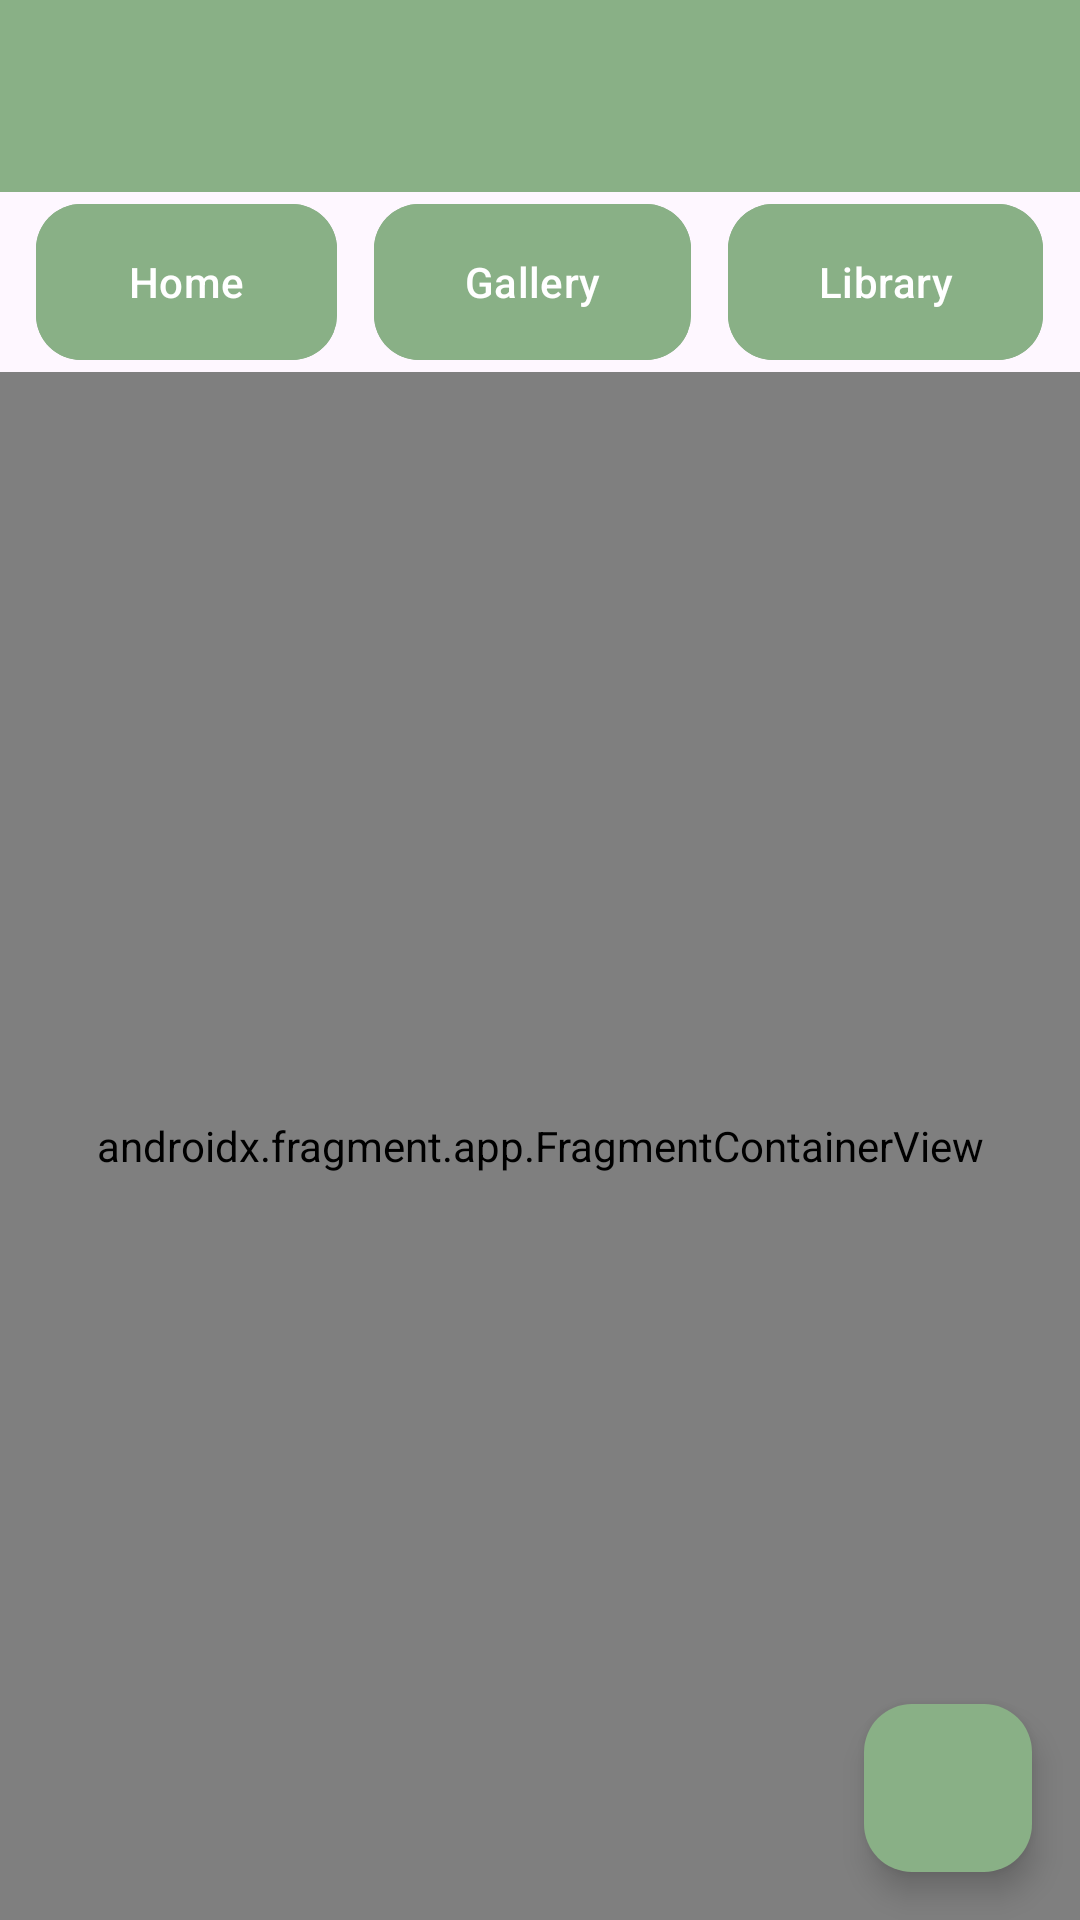

Reconstruct the res/layout file that produces this screen, plus the resources it refers to.
<!-- AndroidManifest.xml: application theme Theme.EAnimify -->
<!-- res/layout/app_bar_main.xml -->
<?xml version="1.0" encoding="utf-8"?>
<androidx.coordinatorlayout.widget.CoordinatorLayout xmlns:android="http://schemas.android.com/apk/res/android"
    xmlns:app="http://schemas.android.com/apk/res-auto"


    android:layout_width="match_parent"
    android:layout_height="match_parent">

    <com.google.android.material.appbar.AppBarLayout
        android:id="@+id/appbar"

        android:layout_height="wrap_content"
        android:layout_width="match_parent">

        <androidx.appcompat.widget.Toolbar
            android:id="@+id/toolbar"
            android:layout_width="match_parent"
            android:layout_height="wrap_content"
            android:background="?attr/colorPrimary"
            android:minHeight="?attr/actionBarSize"
            android:theme="?attr/actionBarTheme"
            app:popupTheme="@style/ThemeOverlay.AppCompat"/>
    </com.google.android.material.appbar.AppBarLayout>

    <include
        layout="@layout/content_main" />

    <ImageView
        android:id="@+id/ivUser"
        android:layout_width="match_parent"
        android:layout_height="250dp"
        app:layout_constraintBottom_toBottomOf="parent"
        app:layout_constraintLeft_toLeftOf="parent"
        app:layout_constraintRight_toRightOf="parent" />

    <com.google.android.material.floatingactionbutton.FloatingActionButton
        android:id="@+id/camera"
        android:layout_width="wrap_content"
        android:layout_height="wrap_content"
        android:clickable="true"
        android:focusable="true"
        android:layout_gravity="bottom|end"
        android:layout_margin="16dp"
        app:backgroundTint="@color/login_form_background"
        app:srcCompat="@drawable/camera_icon"
        android:contentDescription="@string/camera_button_description"/>


</androidx.coordinatorlayout.widget.CoordinatorLayout>
<!-- res/layout/content_main.xml (included above) -->
<?xml version="1.0" encoding="utf-8"?>
<androidx.constraintlayout.widget.ConstraintLayout xmlns:android="http://schemas.android.com/apk/res/android"
    xmlns:app="http://schemas.android.com/apk/res-auto"
    xmlns:tools="http://schemas.android.com/tools"
    android:id="@+id/constraintLayout"
    android:layout_width="match_parent"
    android:layout_height="match_parent"
    app:layout_behavior="@string/appbar_scrolling_view_behavior"
    tools:showIn="@layout/app_bar_main">


    <LinearLayout
        android:id="@+id/buttonLayout"
        android:layout_width="match_parent"
        android:layout_height="wrap_content"
        android:orientation="horizontal"
        app:layout_constraintTop_toTopOf="parent">

        <View
            android:layout_width="0dp"
            android:layout_height="0dp"
            android:layout_weight="1" />
        <include
            android:layout_width="match_parent"
            android:layout_height="wrap_content"

            layout="@layout/menu_buttons"
            app:layout_constraintTop_toTopOf="parent"
            />

    </LinearLayout>

    <androidx.fragment.app.FragmentContainerView
        android:id="@+id/nav_host_fragment_content_main"
        android:name="androidx.navigation.fragment.NavHostFragment"
        android:layout_width="match_parent"
        android:layout_height="0dp"
        app:defaultNavHost="true"
        app:layout_constraintBottom_toBottomOf="parent"
        app:layout_constraintLeft_toLeftOf="parent"
        app:layout_constraintRight_toRightOf="parent"
        app:layout_constraintTop_toBottomOf="@id/buttonLayout"
        app:navGraph="@navigation/mobile_navigation"
        />

</androidx.constraintlayout.widget.ConstraintLayout>
<!-- res/layout/menu_buttons.xml (included above) -->
<?xml version="1.0" encoding="utf-8"?>
<LinearLayout xmlns:android="http://schemas.android.com/apk/res/android"
    xmlns:app="http://schemas.android.com/apk/res-auto"
    android:id="@+id/buttonLayout"
    android:layout_width="match_parent"
    android:layout_height="wrap_content"
    android:orientation="horizontal">

    <View
        android:layout_width="0dp"
        android:layout_height="0dp"
        android:layout_weight="1" />

            <com.google.android.material.button.MaterialButton
                android:id="@+id/btn_home"
                android:layout_width="wrap_content"
                android:layout_height="60dp"
                android:layout_weight="1"
                android:text="@string/menu_home"
                android:textColor="@color/white"
                app:backgroundTint="@drawable/button_bg_color"
                app:cornerRadius="15dp" />
            <View
                android:layout_width="0dp"
                android:layout_height="0dp"
                android:layout_weight="1" />
            <com.google.android.material.button.MaterialButton
                android:id="@+id/btn_gallery"
                android:layout_width="wrap_content"
                android:layout_height="60dp"
                android:layout_weight="1"
                android:text="@string/menu_gallery"
                android:textColor="@color/white"
                app:backgroundTint="@drawable/button_bg_color"
                app:cornerRadius="15dp" />
            <View
                android:layout_width="0dp"
                android:layout_height="0dp"
                android:layout_weight="1" />
            <com.google.android.material.button.MaterialButton
                android:id="@+id/btn_animal_library"
                android:layout_width="wrap_content"
                android:layout_height="60dp"
                android:layout_weight="1"
                android:text="@string/menu_library"
                android:textColor="@color/white"
                app:backgroundTint="@drawable/button_bg_color"
                app:cornerRadius="15dp"/>
            <View
                android:layout_width="0dp"
                android:layout_height="0dp"
                android:layout_weight="1" />
        </LinearLayout>
<!-- resources referenced by this layout -->
<resources>
  <color name="login_form_background">#89B086</color>
  <color name="white">#FFFFFFFF</color>
  <!-- drawable button_bg_color (drawable) -->
  <?xml version="1.0" encoding="utf-8"?>
  <selector xmlns:android="http://schemas.android.com/apk/res/android">
      <item android:state_pressed="true" android:color="@color/login_form_button" />
      <item android:state_enabled="true" android:color="@color/login_form_background" />
      <item android:state_enabled="false" android:color="@color/gray" />
  </selector>
  <string name="camera_button_description">Take a photo</string>
  <string name="menu_gallery">Gallery</string>
  <string name="menu_home">Home</string>
  <string name="menu_library">Library</string>
  <style name="Theme.EAnimify" parent="Base.Theme.EAnimify" />
  <color name="login_form_button">#006400</color>
  <color name="gray">#808080</color>
  <style name="Base.Theme.EAnimify" parent="Theme.Material3.DayNight.NoActionBar">
          
          
          <item name="colorPrimary">@color/login_form_background</item>
          <item name="android:windowTranslucentStatus">false</item>
          <item name="android:statusBarColor">@android:color/transparent</item>
          <item name="android:windowSplashScreenBackground">@color/white</item>
      </style>
</resources>
